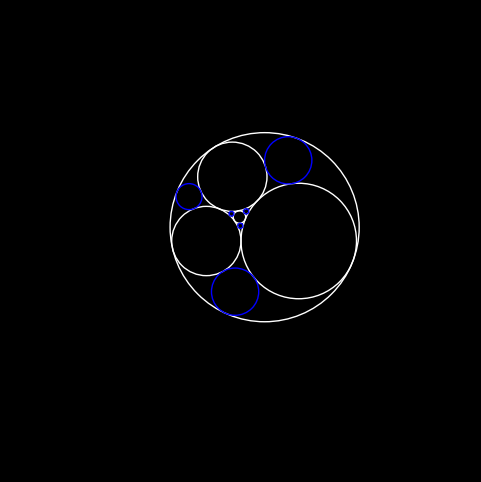

This chart was generated by the following Python code:
import matplotlib.pyplot as plt
import numpy as np
import math


def initFigure():
    fig, ax = plt.subplots(figsize=(6, 6))
    ax.axis('off')
    ax.set_aspect('equal')

    ax.set_xlim(-20, 20)
    ax.set_ylim(-20, 20)


    fig.patch.set_facecolor('black')
    return ax, fig


def drawCircle(ax, color, c, r):
    circle = plt.Circle(c, r, color=color, fill=False)
    ax.add_patch(circle)


def calculateThirdCircle(C1, r1, r2, r3):
    a = r1 + r2
    b = r1 + r3
    c = r3 + r2

    area = calculateAreaHerons(a, b, c)
    height = calculateHeightFromArea(area, a)
    C = calculateThirdCenter(b, height, C1)
    return C


def calculateAreaHerons(a, b, c):
    # semiperimeter
    sp = (a + b + c) / 2
    return math.sqrt(sp * (sp - a) * (sp - b) * (sp - c))


def calculateHeightFromArea(area, base):
    return 2 * area / base


def calculateThirdCenter(hip, height, point):
    segment = math.sqrt(hip ** 2 - height ** 2)
    return (point[0] + segment, point[1] + height)


def descartesTheorem(k1, k2, k3):
    k4_i = k1 + k2 + k3 + 2 * math.sqrt(k1 * k2 + k2 * k3 + k3 * k1)
    k4_e = k1 + k2 + k3 - 2 * math.sqrt(k1 * k2 + k2 * k3 + k3 * k1)

    return k4_i, k4_e

def complexDescartesTheorem(C1, C2, C3, k1, k2, k3, k4):
    z1 = C1[0] + 1j * C1[1]
    z2 = C2[0] + 1j * C2[1]
    z3 = C3[0] + 1j * C3[1]

    z4 = (z1 * k1 + z2 * k2 + z3 * k3 + 2 * np.sqrt(k1 * k2 * z1 * z2 + k2 * k3 * z2 * z3 + k1 * k3 * z1 * z3)) / k4
    z4_n = (z1 * k1 + z2 * k2 + z3 * k3 - 2 * np.sqrt(k1 * k2 * z1 * z2 + k2 * k3 * z2 * z3 + k1 * k3 * z1 * z3)) / k4
    print(f"z4:{z4} z4_n: {z4_n}")

    return (z4.real, z4.imag), (z4_n.real, z4_n.imag)


def apollonianGakset(ax, iterations, C1, C2, C3, r1, r2, r3):
    print("-------------")
    k1, k2, k3 = 1 / r1, 1 / r2, 1 / r3
    k4_i, k4_e = descartesTheorem(k1, k2, k3)
    r4_i, r4_e = 1 / k4_i, 1 / k4_e

    c4_1, c4_2 = complexDescartesTheorem(C1, C2, C3, k1, k2, k3, k4_i)
    c4_3, c4_4 = complexDescartesTheorem(C1, C2, C3, k1, k2, k3, k4_e)

    # drawCircle(ax, 'white', C1, r1)
    # drawCircle(ax, 'white', C2, r2)
    # drawCircle(ax, 'white', C3, r3)

    # for internal - first solution
    drawCircle(ax, 'blue', c4_1, r4_i)
    # drawCircle(ax, 'purple', c4_2, r4_i)

    # for external -> second solution
    # drawCircle(ax, 'green', c4_3, r4_e)
    # drawCircle(ax, 'green', c4_4, r4_e)


def apollonianGakset2(ax, iterations, C1, C2, C3, r1, r2, r3):
    print("-------------")
    k1, k2, k3 = 1 / r1, 1 / r2, 1 / r3
    k4_i, k4_e = descartesTheorem(k1, k2, k3)
    r4_i, r4_e = 1 / k4_i, 1 / k4_e

    c4_1, c4_2 = complexDescartesTheorem(C1, C2, C3, k1, k2, k3, k4_i)
    c4_3, c4_4 = complexDescartesTheorem(C1, C2, C3, k1, k2, k3, k4_e)

    # drawCircle(ax, 'white', C1, r1)
    # drawCircle(ax, 'white', C2, r2)
    # drawCircle(ax, 'white', C3, r3)

    # for internal - first solution
    drawCircle(ax, 'blue', c4_2, r4_i)
    # drawCircle(ax, 'purple', c4_2, r4_i)

    # for external -> second solution
    # drawCircle(ax, 'green', c4_3, r4_e)
    # drawCircle(ax, 'green', c4_4, r4_e)


if __name__ == "__main__":
    ax, fig = initFigure()
    
    # Distance between A and B should make up to r1 + r2
    # C1, C2 = (-3, 0), (3, 0)
    # r1, r2, r3 = 3, 3, 3
    C1, C2 = (-3, 0), (5, 0)
    r1, r2, r3 = 3, 5, 3
    k1, k2, k3 = 1 / r1, 1 / r2, 1 / r3

    C3 = calculateThirdCircle(C1, r1, r2, r3)

    k4_i, k4_e = descartesTheorem(k1, k2, k3)
    r4_i, r4_e = 1 / k4_i, 1 / k4_e

    print(k4_i, k4_e)
    print(1 / k4_i, 1 / k4_e)
    print("-----")

    c4_1, c4_2 = complexDescartesTheorem(C1, C2, C3, k1, k2, k3, k4_i)
    c4_3, c4_4 = complexDescartesTheorem(C1, C2, C3, k1, k2, k3, k4_e)

    drawCircle(ax, 'white', C1, r1)
    drawCircle(ax, 'white', C2, r2)
    drawCircle(ax, 'white', C3, r3)

    # for internal - first solution
    drawCircle(ax, 'white', c4_1, r4_i)
    # drawCircle(ax, 'purple', c4_2, r4_i)

    # for external -> second solution
    # drawCircle(ax, 'green', c4_3, r4_e)
    drawCircle(ax, 'white', c4_4, r4_e)


    apollonianGakset(ax, 0, C1, C2, c4_1, r1, r2, r4_i)
    apollonianGakset(ax, 0, C2, C3, c4_1, r2, r3, r4_i)
    apollonianGakset2(ax, 0, C1, C3, c4_1, r1, r3, r4_i)

    apollonianGakset2(ax, 0, C1, C2, c4_4, r1, r2, r4_e)
    apollonianGakset(ax, 0, C2, C3, c4_4, r2, r3, r4_e) 
    apollonianGakset2(ax, 0, C1, C3, c4_4, r1, r3, r4_e)

    plt.show()
    